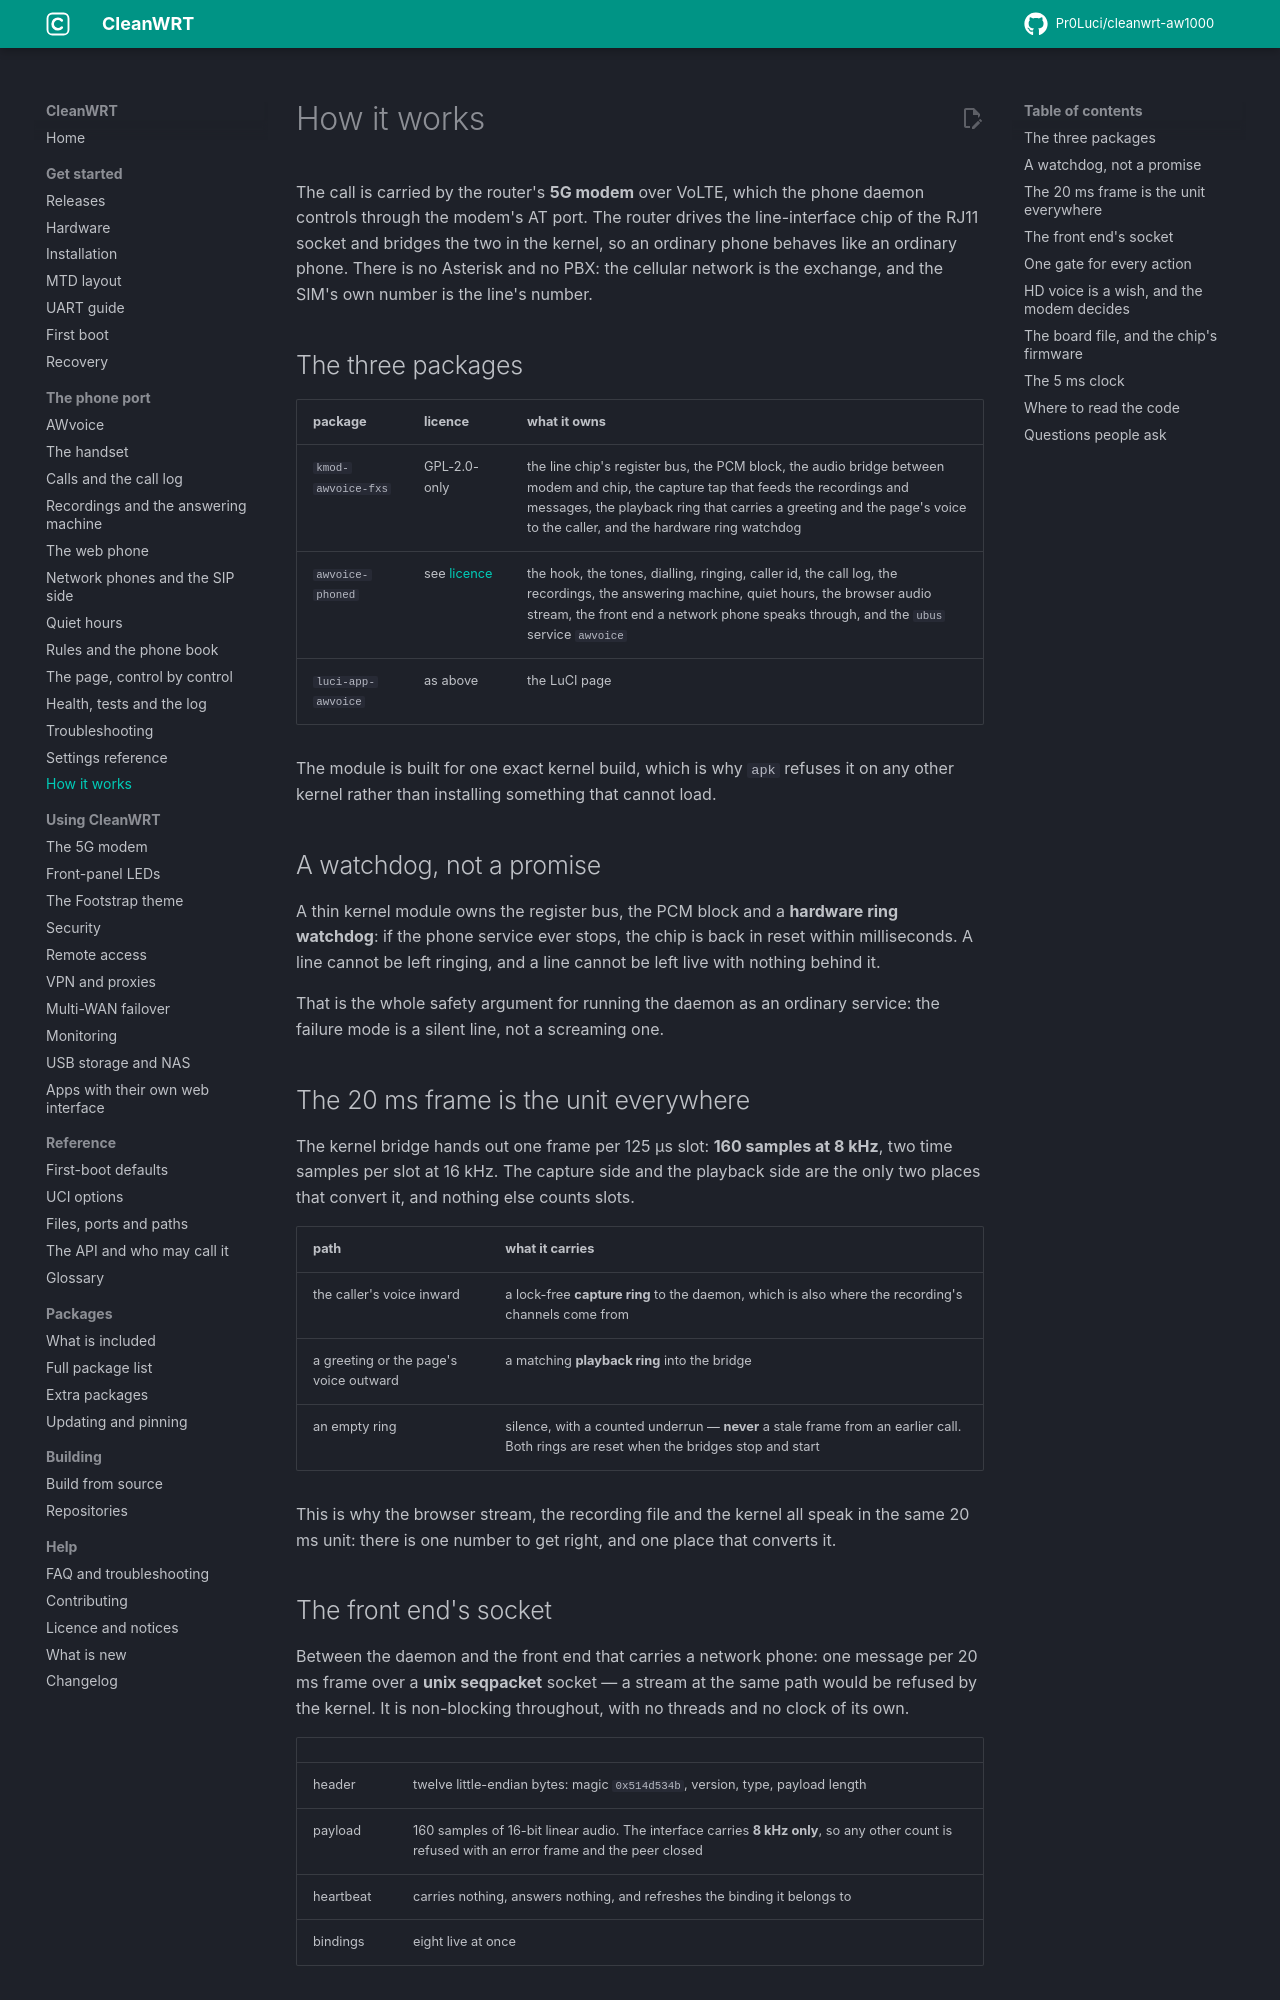

repository: Pr0Luci/cleanwrt-aw1000 · page: docs/awvoice/how-it-works/index.html · generator: mkdocs

---
title: "How the AW1000 phone port works"
description: "The architecture behind AWvoice: the line chip, the PCM bridge, the 20 ms frame, the front-end socket, the ring watchdog, HD voice and the board file."
updated: 2026-11-06
---

# How it works

The call is carried by the router's **5G modem** over VoLTE, which the phone daemon controls
through the modem's AT port. The router drives the line-interface chip of the RJ11 socket and
bridges the two in the kernel, so an ordinary phone behaves like an ordinary phone. There is no
Asterisk and no PBX: the cellular network is the exchange, and the SIM's own number is the line's
number.

## The three packages

| package | licence | what it owns |
|---|---|---|
| `kmod-awvoice-fxs` | GPL-2.0-only | the line chip's register bus, the PCM block, the audio bridge between modem and chip, the capture tap that feeds the recordings and messages, the playback ring that carries a greeting and the page's voice to the caller, and the hardware ring watchdog |
| `awvoice-phoned` | see [licence](../licence.md) | the hook, the tones, dialling, ringing, caller id, the call log, the recordings, the answering machine, quiet hours, the browser audio stream, the front end a network phone speaks through, and the `ubus` service `awvoice` |
| `luci-app-awvoice` | as above | the LuCI page |

The module is built for one exact kernel build, which is why `apk` refuses it on any other kernel
rather than installing something that cannot load.

## A watchdog, not a promise

A thin kernel module owns the register bus, the PCM block and a **hardware ring watchdog**: if the
phone service ever stops, the chip is back in reset within milliseconds. A line cannot be left
ringing, and a line cannot be left live with nothing behind it.

That is the whole safety argument for running the daemon as an ordinary service: the failure mode is
a silent line, not a screaming one.

## The 20 ms frame is the unit everywhere

The kernel bridge hands out one frame per 125 µs slot: **160 samples at 8 kHz**, two time samples
per slot at 16 kHz. The capture side and the playback side are the only two places that convert it,
and nothing else counts slots.

| path | what it carries |
|---|---|
| the caller's voice inward | a lock-free **capture ring** to the daemon, which is also where the recording's channels come from |
| a greeting or the page's voice outward | a matching **playback ring** into the bridge |
| an empty ring | silence, with a counted underrun — **never** a stale frame from an earlier call. Both rings are reset when the bridges stop and start |

This is why the browser stream, the recording file and the kernel all speak in the same 20 ms unit:
there is one number to get right, and one place that converts it.
